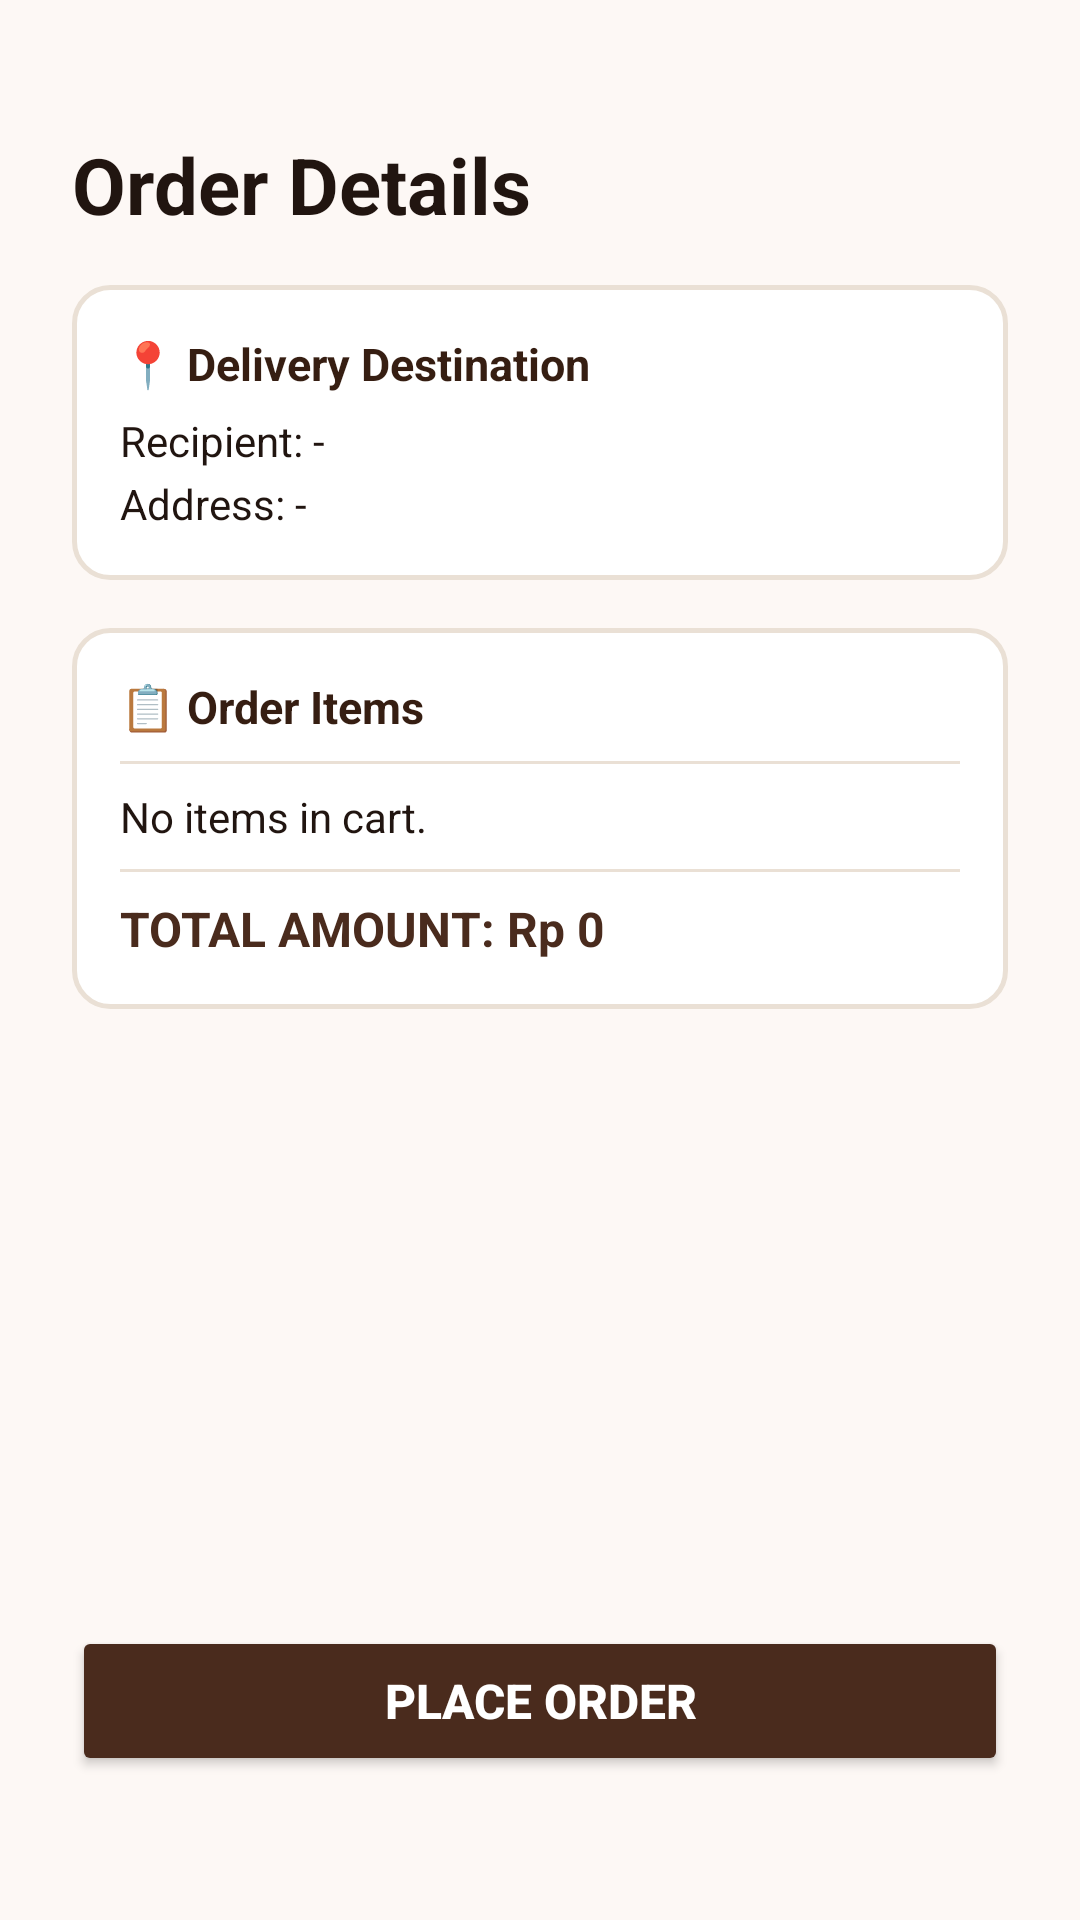

Produce the Android XML layout that renders to this screen, including the resource entries it uses.
<!-- AndroidManifest.xml: application theme Theme.CoffeeAndBites -->
<!-- res/layout/activity_order_validation.xml -->
<?xml version="1.0" encoding="utf-8"?>
<ScrollView xmlns:android="http://schemas.android.com/apk/res/android"
    android:layout_width="match_parent"
    android:layout_height="match_parent"
    android:background="@color/coffee_light_bg"
    android:fillViewport="true">

    <LinearLayout
        android:layout_width="match_parent"
        android:layout_height="wrap_content"
        android:orientation="vertical"
        android:padding="24dp">

        <TextView
            android:layout_width="wrap_content"
            android:layout_height="wrap_content"
            android:layout_marginTop="20dp"
            android:text="Order Details"
            android:textColor="@color/text_primary"
            android:textSize="26sp"
            android:textStyle="bold" />

        <LinearLayout
            android:layout_width="match_parent"
            android:layout_height="wrap_content"
            android:layout_marginTop="16dp"
            android:background="@drawable/bg_input_field"
            android:orientation="vertical"
            android:padding="16dp">

            <TextView
                android:layout_width="wrap_content"
                android:layout_height="wrap_content"
                android:text="📍 Delivery Destination"
                android:textColor="#361E12"
                android:textSize="15sp"
                android:textStyle="bold" />

            <TextView
                android:id="@+id/tvValAddressName"
                android:layout_width="wrap_content"
                android:layout_height="wrap_content"
                android:layout_marginTop="6dp"
                android:text="Recipient: -"
                android:textColor="#211510"
                android:textSize="14sp" />

            <TextView
                android:id="@+id/tvValAddressFull"
                android:layout_width="wrap_content"
                android:layout_height="wrap_content"
                android:layout_marginTop="2dp"
                android:text="Address: -"
                android:textColor="#211510"
                android:textSize="14sp" />
        </LinearLayout>

        <LinearLayout
            android:layout_width="match_parent"
            android:layout_height="wrap_content"
            android:layout_marginTop="16dp"
            android:background="@drawable/bg_input_field"
            android:orientation="vertical"
            android:padding="16dp">

            <TextView
                android:layout_width="wrap_content"
                android:layout_height="wrap_content"
                android:text="📋 Order Items"
                android:textColor="#361E12"
                android:textSize="15sp"
                android:textStyle="bold" />

            <View
                android:layout_width="match_parent"
                android:layout_height="1dp"
                android:layout_marginVertical="8dp"
                android:background="#EAE0D5" />

            <TextView
                android:id="@+id/tvValItemDetails"
                android:layout_width="match_parent"
                android:layout_height="wrap_content"
                android:text="No items in cart."
                android:textColor="#211510"
                android:textSize="14sp" />

            <View
                android:layout_width="match_parent"
                android:layout_height="1dp"
                android:layout_marginVertical="8dp"
                android:background="#EAE0D5" />

            <TextView
                android:id="@+id/tvValTotalPrice"
                android:layout_width="wrap_content"
                android:layout_height="wrap_content"
                android:text="TOTAL AMOUNT: Rp 0"
                android:textColor="@color/coffee_primary"
                android:textSize="16sp"
                android:textStyle="bold" />
        </LinearLayout>

        <View
            android:layout_width="match_parent"
            android:layout_height="0dp"
            android:layout_weight="1" />

        <Button
            android:id="@+id/btnFinalOrderAndSend"
            android:layout_width="match_parent"
            android:layout_height="50dp"
            android:layout_marginTop="24dp"
            android:layout_marginBottom="24dp"
            android:backgroundTint="@color/coffee_primary"
            android:text="Place Order"
            android:textColor="@color/white"
            android:textSize="16sp"
            android:textStyle="bold" />
    </LinearLayout>
</ScrollView>
<!-- resources referenced by this layout -->
<resources>
  <color name="coffee_light_bg">#FDF8F5</color>
  <color name="coffee_primary">#4A2B1D</color>
  <color name="text_primary">#211510</color>
  <color name="white">#FFFFFF</color>
  <!-- drawable bg_input_field (drawable) -->
  <?xml version="1.0" encoding="utf-8"?>
  <shape xmlns:android="http://schemas.android.com/apk/res/android"
      android:shape="rectangle">
      <solid android:color="#FFFFFF" />
      <stroke
          android:width="1.5dp"
          android:color="#EAE0D5" />
      <corners android:radius="12dp" />
  </shape>
  <style name="Theme.CoffeeAndBites" parent="Base.Theme.CoffeeAndBites" />
  <style name="Base.Theme.CoffeeAndBites" parent="Theme.Material3.DayNight.NoActionBar">
          <item name="colorPrimary">@color/coffee_primary</item>
          <item name="android:statusBarColor">@color/coffee_light_bg</item>
          <item name="android:windowLightStatusBar">true</item>
      </style>
</resources>
